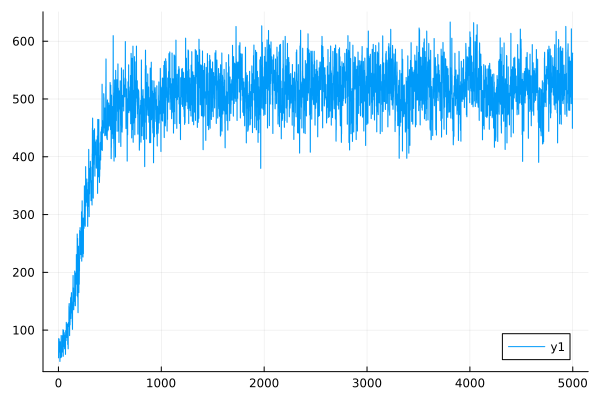

The table this chart was drawn from, first rows:
0	52.08110670873299
1	52.07
2	85.36
3	85.26
4	68.85
5	68.81
6	84.83
7	84.72
8	78.73
9	78.6
10	61.76
11	61.75
12	62.61
13	62.6
14	45.83
15	45.84
16	79.97
17	79.88
18	74.1
19	74.04
20	70.96
21	70.89
22	52.31
23	52.29
24	62.1
25	62.09
26	90.83
27	90.77
28	60.82
29	60.76
30	53.47
31	53.48
32	66.34
33	66.32
34	64.21
35	64.17
36	61.99
37	61.98
38	90.4
39	90.27
40	70.36
41	70.35
42	65.86
43	65.85
44	100.8
45	100.6
46	54.67
47	54.65
48	78.96
49	78.92
50	99.68
51	99.56
52	71.7
53	71.69
54	74.51
55	74.46
56	95.62
57	95.44
58	72.3
59	72.26
60	67.61
... 4,940 more rows
